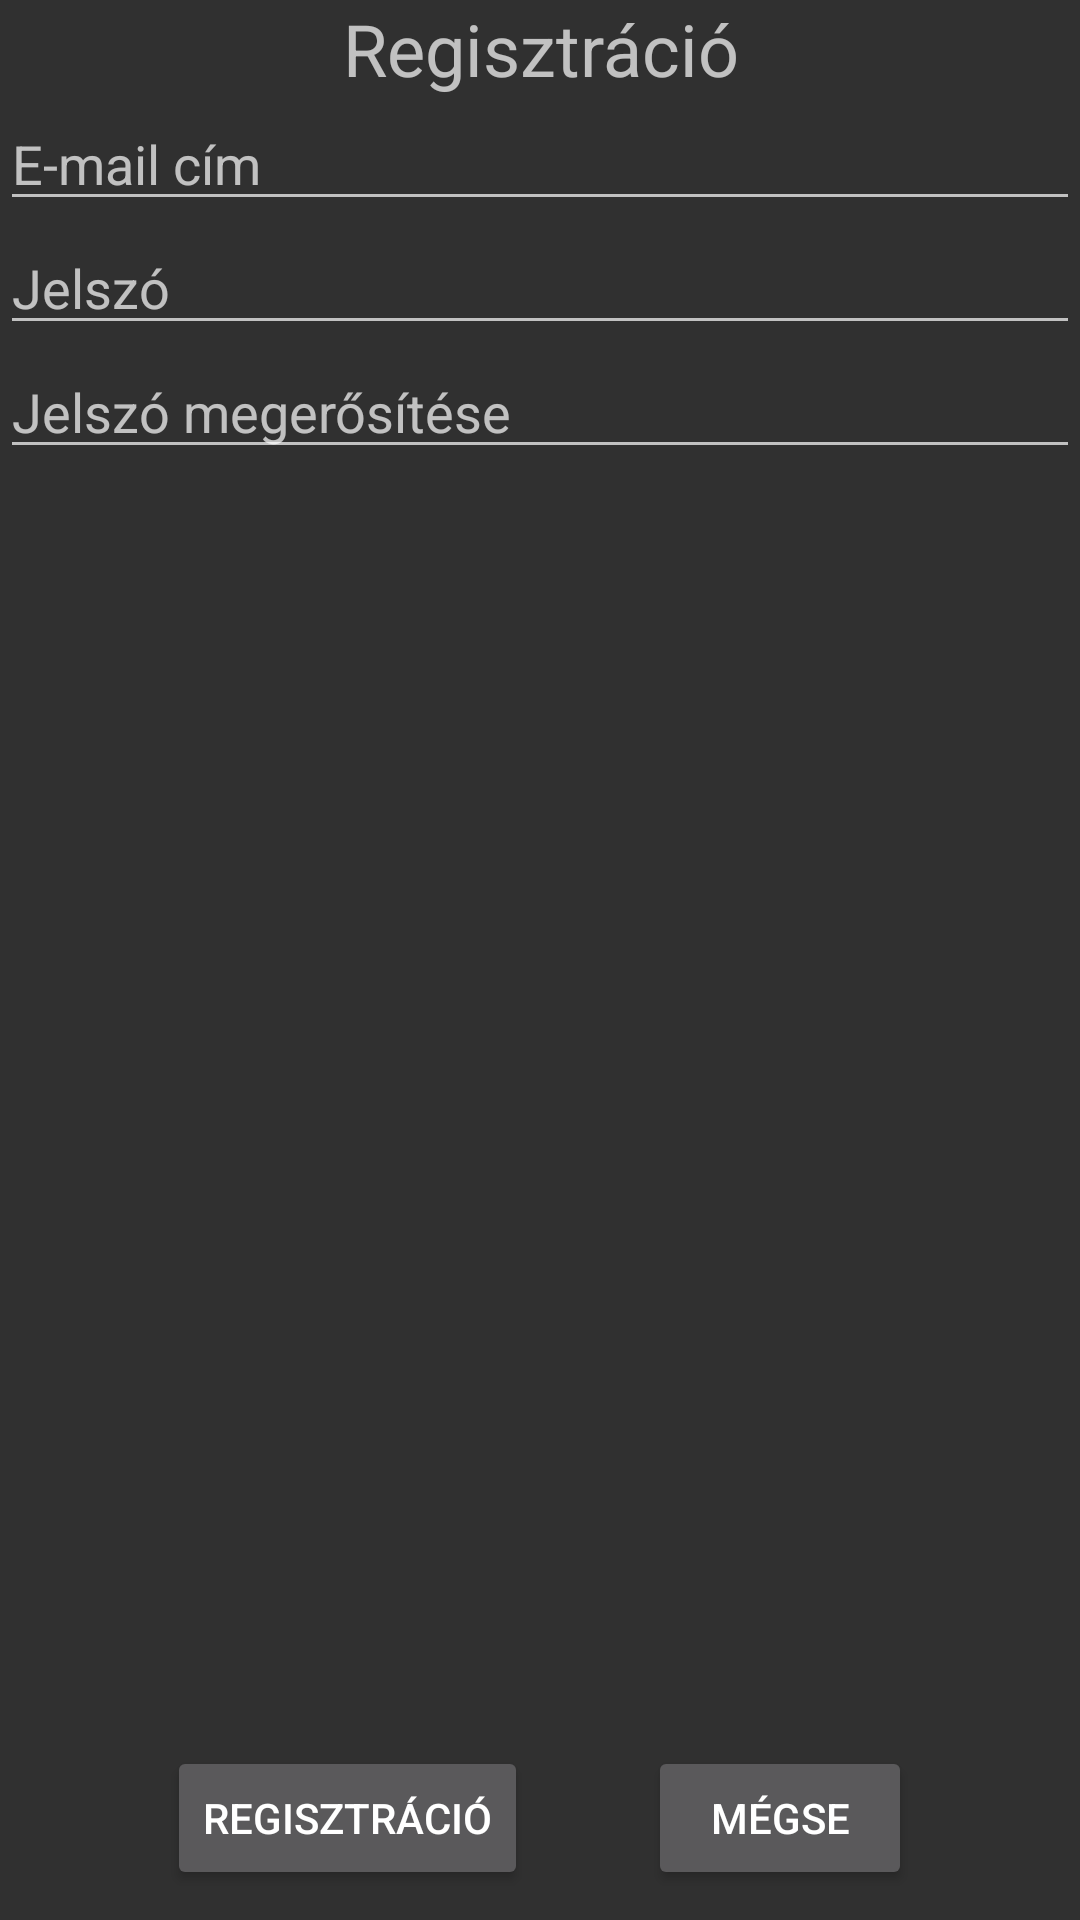

Layout XML and referenced resources for this Android screen:
<!-- AndroidManifest.xml: application theme Theme.Torrent -->
<!-- res/layout/activity_register.xml -->
<?xml version="1.0" encoding="utf-8"?>
<RelativeLayout
    xmlns:android="http://schemas.android.com/apk/res/android"
    xmlns:tools="http://schemas.android.com/tools"
    android:layout_width="match_parent"
    android:layout_height="wrap_content"
    tools:context=".RegisterActivity">

    <TextView
        android:id="@+id/registrationTextView"
        android:layout_width="match_parent"
        android:layout_height="wrap_content"
        android:layout_marginTop="@dimen/register_margin_top"
        android:text="@string/registration"
        android:textSize="24sp"
        android:layout_alignParentStart="true"
        android:layout_alignParentEnd="true"
        android:textAlignment="center"/>

    <EditText
        android:id="@+id/userEmailEditText"
        android:layout_width="match_parent"
        android:layout_height="wrap_content"
        android:layout_below="@id/registrationTextView"
        android:layout_alignParentStart="true"
        android:layout_alignParentEnd="true"
        android:layout_marginLeft="@dimen/default_margin_side"
        android:layout_marginTop="@dimen/register_margin_top"
        android:layout_marginRight="@dimen/default_margin_side"
        android:ems="10"
        android:hint="@string/email_address"
        android:inputType="textEmailAddress" />

    <EditText
        android:id="@+id/passwordEditText"
        android:layout_width="match_parent"
        android:layout_height="wrap_content"
        android:layout_below="@id/userEmailEditText"
        android:layout_alignParentStart="true"
        android:layout_alignParentEnd="true"
        android:layout_marginLeft="@dimen/default_margin_side"
        android:layout_marginTop="@dimen/register_margin_top"
        android:layout_marginRight="@dimen/default_margin_side"
        android:ems="10"
        android:hint="@string/password"
        android:inputType="textPassword" />

    <EditText
        android:id="@+id/passwordAgainEditText"
        android:layout_width="match_parent"
        android:layout_height="wrap_content"
        android:layout_below="@id/passwordEditText"
        android:layout_alignParentStart="true"
        android:layout_alignParentEnd="true"
        android:layout_marginLeft="@dimen/default_margin_side"
        android:layout_marginTop="@dimen/register_margin_top"
        android:layout_marginRight="@dimen/default_margin_side"
        android:ems="10"
        android:hint="@string/password_again"
        android:inputType="textPassword" />


    <LinearLayout
        android:layout_width="wrap_content"
        android:layout_height="wrap_content"
        android:layout_centerHorizontal="true"
        android:layout_marginStart="10dp"
        android:layout_marginTop="10dp"
        android:layout_marginEnd="10dp"
        android:layout_marginBottom="10dp"
        android:layout_alignParentBottom="true"
        android:orientation="horizontal">

        <Button
            android:layout_width="wrap_content"
            android:layout_height="wrap_content"
            android:onClick="register"
            android:text="@string/registration" />

        <Button
            android:layout_width="wrap_content"
            android:layout_height="wrap_content"
            android:layout_marginStart="40dp"
            android:onClick="cancel"
            android:text="@string/cancel" />
    </LinearLayout>
</RelativeLayout>
<!-- resources referenced by this layout -->
<resources>
  <string name="cancel">Mégse</string>
  <string name="email_address">E-mail cím</string>
  <string name="password">Jelszó</string>
  <string name="password_again">Jelszó megerősítése</string>
  <string name="registration">Regisztráció</string>
  <style name="Theme.Torrent" parent="Theme.AppCompat">
          
          <item name="colorPrimary">@color/purple_500</item>
          <item name="colorPrimaryVariant">@color/purple_700</item>
          <item name="colorOnPrimary">@color/white</item>
          
          <item name="colorSecondary">@color/teal_200</item>
          <item name="colorSecondaryVariant">@color/teal_700</item>
          <item name="colorOnSecondary">@color/black</item>
          
          <item name="android:statusBarColor" tools:targetApi="l">?attr/colorPrimaryVariant</item>
          
      </style>
  <color name="purple_500">#1E0049</color>
  <color name="purple_700">#09001E</color>
  <color name="white">#FFFFFFFF</color>
  <color name="teal_200">#FF03DAC5</color>
  <color name="teal_700">#FF018786</color>
  <color name="black">#FF000000</color>
</resources>
